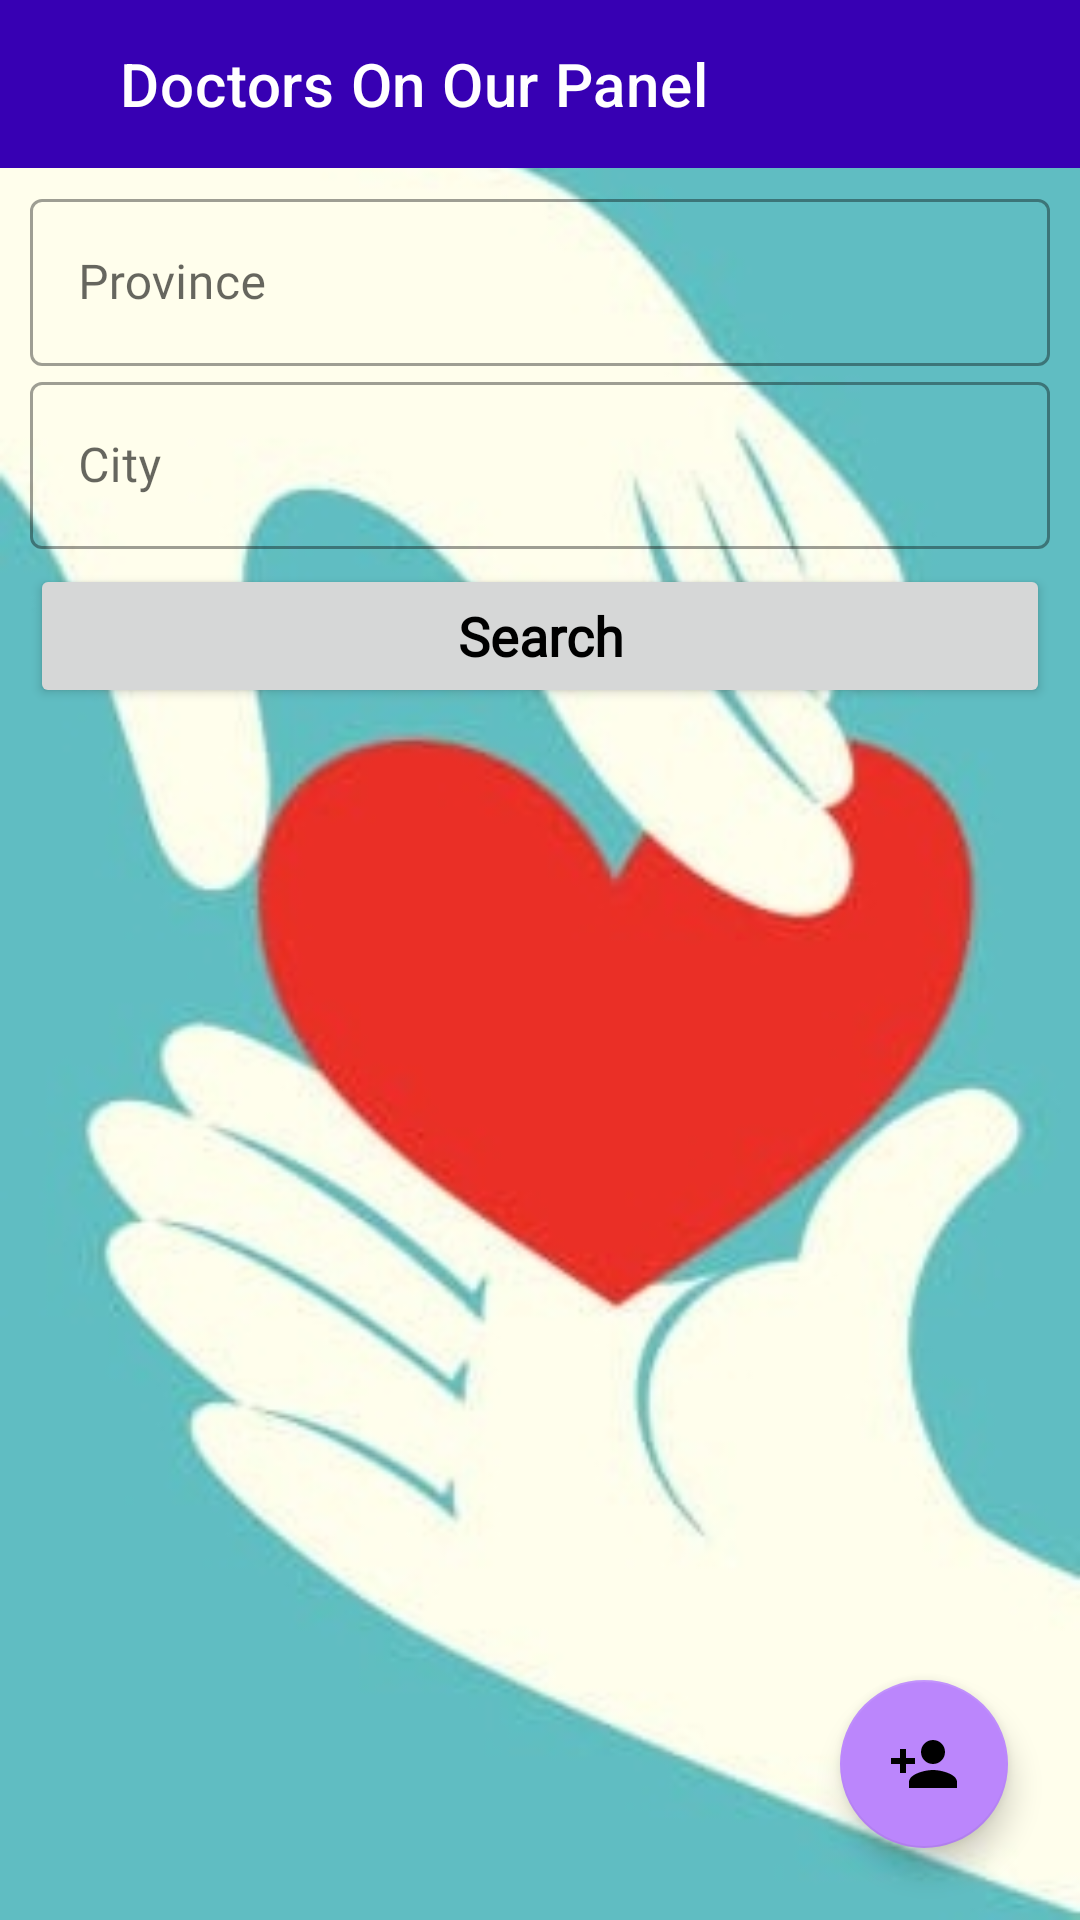

Layout XML and referenced resources for this Android screen:
<!-- AndroidManifest.xml: application theme Theme.ODA_Admin -->
<!-- res/layout/activity_doctor.xml -->
<?xml version="1.0" encoding="utf-8"?>

<LinearLayout xmlns:android="http://schemas.android.com/apk/res/android"
    xmlns:app="http://schemas.android.com/apk/res-auto"
    xmlns:tools="http://schemas.android.com/tools"
    android:layout_width="match_parent"
    android:layout_height="match_parent"
    android:background="@drawable/oda_background"
    android:fitsSystemWindows="true"
    tools:context=".doctor">

    <androidx.constraintlayout.widget.ConstraintLayout
        android:layout_width="match_parent"
        android:layout_height="match_parent">

        <androidx.appcompat.widget.Toolbar
            android:id="@+id/toolbar"
            android:layout_width="match_parent"
            android:layout_height="wrap_content"
            android:background="@color/purple_700"
            android:theme="@style/ThemeOverlay.AppCompat.Dark.ActionBar"
            app:title="@string/doctors_on_our_panel"
            app:titleMarginStart="40dp"
            app:titleTextColor="@color/white"
            tools:ignore="MissingConstraints" />

        <LinearLayout
            android:id="@+id/searchBoxes"
            android:layout_width="match_parent"
            android:layout_height="wrap_content"
            android:layout_marginTop="5dp"
            android:orientation="vertical"
            android:paddingLeft="10dp"
            android:paddingRight="10dp"
            app:layout_constraintTop_toBottomOf="@+id/toolbar">

            <com.google.android.material.textfield.TextInputLayout
                style="@style/Widget.MaterialComponents.TextInputLayout.OutlinedBox"
                android:layout_width="match_parent"
                android:layout_height="wrap_content"
                android:hint="@string/province"
                app:endIconMode="clear_text"
                app:startIconDrawable="@drawable/ic_search">

                <com.google.android.material.textfield.TextInputEditText
                    android:id="@+id/txtProvince"
                    android:layout_width="match_parent"
                    android:layout_height="wrap_content"
                    android:fontFamily="@font/cambo"
                    android:inputType="text"
                    android:textColorHint="#00796B"
                    tools:ignore="TextContrastCheck" />
            </com.google.android.material.textfield.TextInputLayout>

            <com.google.android.material.textfield.TextInputLayout
                style="@style/Widget.MaterialComponents.TextInputLayout.OutlinedBox"
                android:layout_width="match_parent"
                android:layout_height="wrap_content"
                android:hint="@string/city"
                app:endIconMode="clear_text"
                app:startIconDrawable="@drawable/ic_search">

                <com.google.android.material.textfield.TextInputEditText
                    android:id="@+id/txtCity"
                    android:layout_width="match_parent"
                    android:layout_height="wrap_content"
                    android:fontFamily="@font/cambo"
                    android:inputType="text"
                    android:textColorHint="#00796B"
                    tools:ignore="TextContrastCheck" />
            </com.google.android.material.textfield.TextInputLayout>
        </LinearLayout>

        <Button
            android:id="@+id/btnSearch"
            android:layout_width="match_parent"
            android:layout_height="wrap_content"
            android:layout_marginTop="5dp"
            android:layout_marginBottom="5dp"
            android:fontFamily="@font/cambo"
            android:text="@string/search"
            android:textAllCaps="false"
            android:textSize="18sp"
            android:textStyle="bold"
            android:layout_marginLeft="10dp"
            android:layout_marginRight="10dp"
            app:layout_constraintTop_toBottomOf="@id/searchBoxes"/>


        <ScrollView
            android:layout_width="match_parent"
            android:layout_height="wrap_content"
            app:layout_constraintBottom_toBottomOf="parent"
            app:layout_constraintEnd_toEndOf="parent"
            app:layout_constraintHorizontal_bias="0.0"
            app:layout_constraintStart_toStartOf="parent"
            app:layout_constraintVertical_bias="0.0"
            app:layout_constraintTop_toBottomOf="@+id/btnSearch">

            <androidx.recyclerview.widget.RecyclerView
                android:id="@+id/mDoctorsList"
                android:layout_width="match_parent"
                android:layout_height="wrap_content"
                android:layout_marginTop="15dp"
                app:layout_constraintTop_toBottomOf="@id/btnSearch" />
        </ScrollView>

        <com.google.android.material.floatingactionbutton.FloatingActionButton
            android:id="@+id/fab_addDoctor"
            android:layout_width="wrap_content"
            android:layout_height="wrap_content"
            android:layout_margin="24dp"
            app:backgroundTint="@color/purple_200"
            android:contentDescription="@string/todo"
            android:src="@drawable/ic_add"
            app:fabSize="normal"
            app:layout_constraintBottom_toBottomOf="parent"
            app:layout_constraintEnd_toEndOf="parent" />

    </androidx.constraintlayout.widget.ConstraintLayout>

</LinearLayout>
<!-- resources referenced by this layout -->
<resources>
  <color name="purple_200">#FFBB86FC</color>
  <color name="purple_700">#FF3700B3</color>
  <color name="white">#FFFFFFFF</color>
  <!-- drawable ic_add (drawable) -->
  <vector android:height="32dp" android:tint="#FFFFFF"
      android:viewportHeight="24" android:viewportWidth="24"
      android:width="32dp" xmlns:android="http://schemas.android.com/apk/res/android">
      <path android:fillColor="@android:color/white" android:pathData="M15,12c2.21,0 4,-1.79 4,-4s-1.79,-4 -4,-4 -4,1.79 -4,4 1.79,4 4,4zM6,10L6,7L4,7v3L1,10v2h3v3h2v-3h3v-2L6,10zM15,14c-2.67,0 -8,1.34 -8,4v2h16v-2c0,-2.66 -5.33,-4 -8,-4z"/>
  </vector>
  <!-- drawable oda_background: jpg bitmap (drawable, 49565 bytes) -->
  <string name="city">City</string>
  <string name="doctors_on_our_panel">Doctors On Our Panel</string>
  <string name="province">Province</string>
  <string name="search">Search</string>
  <string name="todo">TODO</string>
  <style name="Theme.ODA_Admin" parent="Theme.MaterialComponents.Light.NoActionBar">
          
          <item name="colorPrimary">@color/purple_500</item>
          <item name="colorPrimaryVariant">@color/purple_700</item>
          <item name="colorOnPrimary">@color/white</item>
          
          <item name="colorSecondary">@color/teal_200</item>
          <item name="colorSecondaryVariant">@color/teal_700</item>
          <item name="colorOnSecondary">@color/black</item>
          
          <item name="android:statusBarColor" tools:targetApi="l">?attr/colorOnSecondary</item>
          
          <item name="android:itemBackground">@color/white</item>
          <item name="android:textColor">@color/black</item>
      </style>
  <color name="purple_500">#FF6200EE</color>
  <color name="teal_200">#FF03DAC5</color>
  <color name="teal_700">#FF018786</color>
  <color name="black">#FF000000</color>
</resources>
